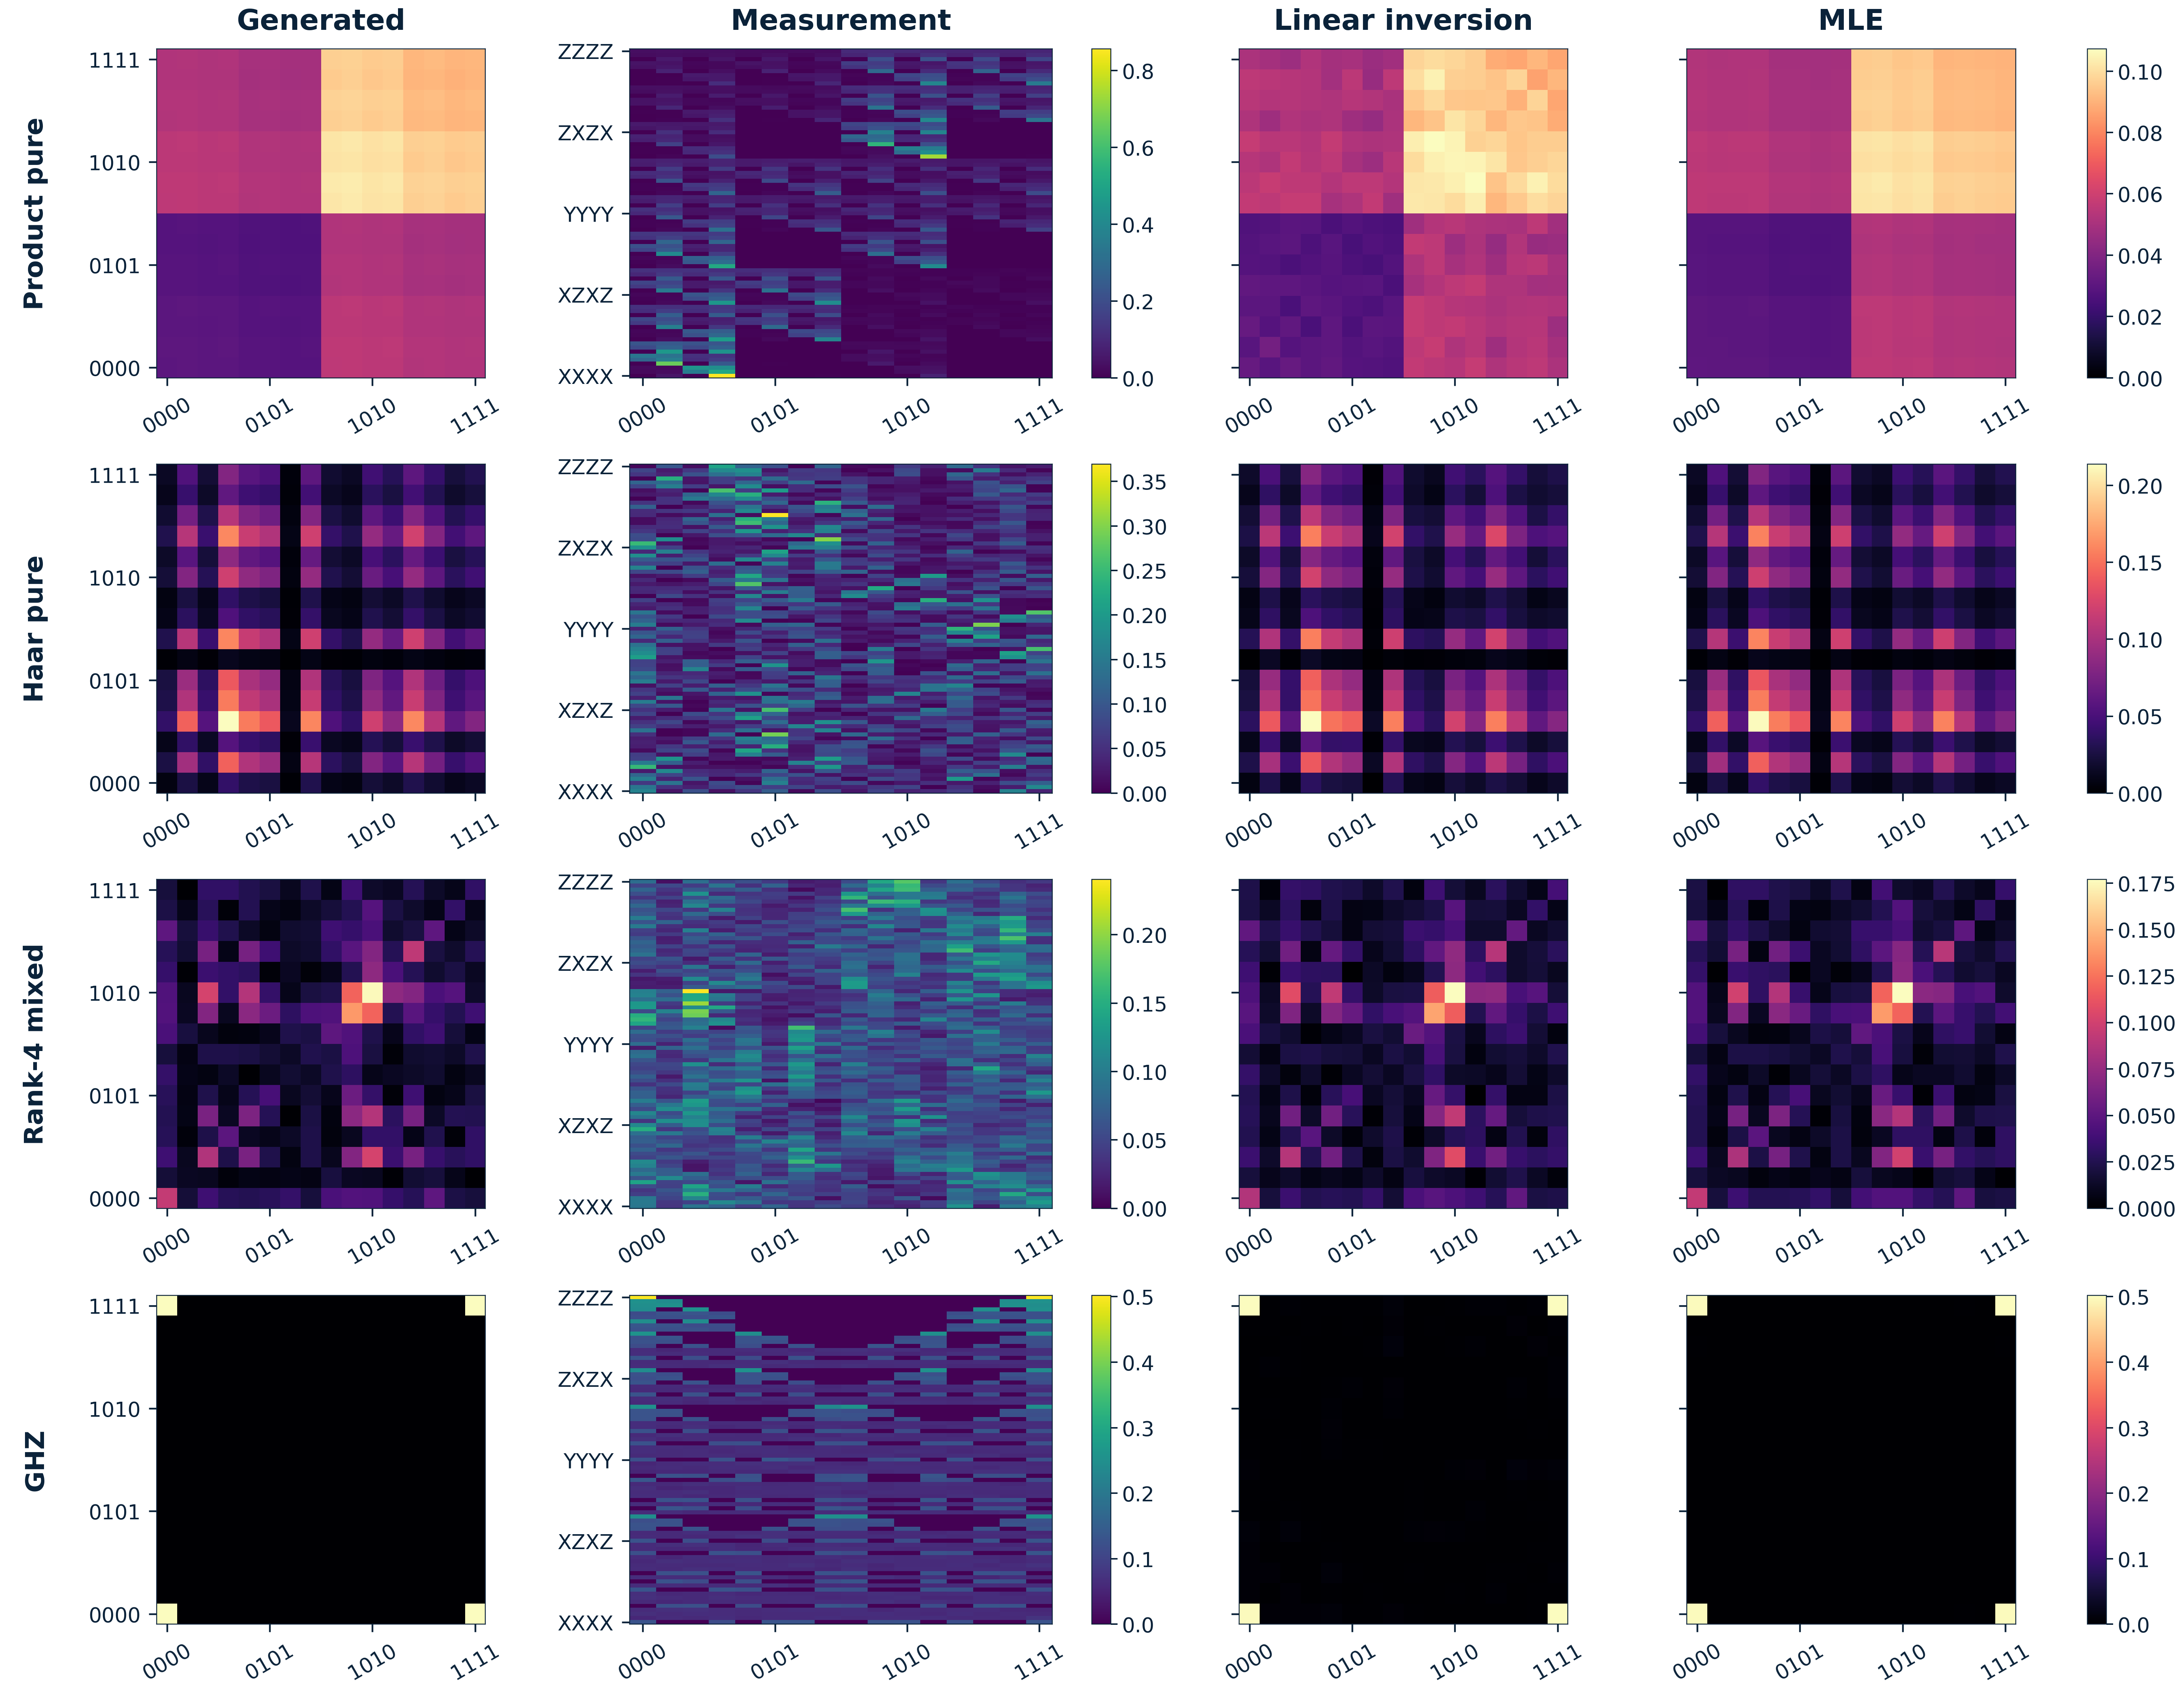

This figure's Python source:
"""Create a poster-ready version of the four-qubit state-matrix gallery.

This keeps the original gallery data and colormaps, removes the overall title,
and enlarges panel labels, axis titles, ticks, metrics, and colorbar text.

Run from the repository root:

    python verification/4_end_to_end_pipeline/state_matrix_gallery_poster.py
"""

from __future__ import annotations

import argparse
from pathlib import Path

import matplotlib as mpl
import matplotlib.pyplot as plt
import numpy as np

from state_matrix_gallery import (
    DEFAULT_MLE_ITERATIONS,
    DEFAULT_SEED,
    DEFAULT_SHOTS,
    build_gallery_data,
    print_report,
)


DEFAULT_OUTPUT = Path(__file__).with_name("state_matrix_gallery_poster.png")
TEXT_COLOR = "#0A2239"


def configure_poster_style() -> None:
    mpl.rcParams.update(
        {
            "font.family": "DejaVu Sans",
            "font.size": 19,
            "axes.titlesize": 25,
            "axes.titleweight": "bold",
            "axes.labelsize": 20,
            "axes.labelweight": "semibold",
            "xtick.labelsize": 18,
            "ytick.labelsize": 18,
            "axes.labelcolor": TEXT_COLOR,
            "axes.edgecolor": TEXT_COLOR,
            "xtick.color": TEXT_COLOR,
            "ytick.color": TEXT_COLOR,
            "text.color": TEXT_COLOR,
            "figure.facecolor": "white",
            "savefig.facecolor": "white",
        }
    )


def plot_gallery_poster(
    rows: list[dict[str, object]],
    output: Path,
    *,
    show: bool = False,
) -> None:
    configure_poster_style()

    figure = plt.figure(figsize=(26.5, 20.5), layout="constrained")
    grid = figure.add_gridspec(
        len(rows),
        7,
        width_ratios=(0.13, 1.0, 1.0, 0.045, 1.0, 1.0, 0.045),
        hspace=0.05,
        wspace=0.08,
    )

    column_titles = (
        "Generated",
        "Measurement",
        "Linear inversion",
        "MLE",
    )
    matrix_grid_columns = (1, 4, 5)
    tick_positions = (0, 5, 10, 15)
    tick_labels = ("0000", "0101", "1010", "1111")

    for row_index, row in enumerate(rows):
        matrices = (
            np.asarray(row["target"]),
            np.asarray(row["measured"]),
            np.asarray(row["reconstructed"]),
        )
        row_vmax = max(float(np.max(np.abs(matrix))) for matrix in matrices)
        row_axes: list[plt.Axes] = []
        image = None

        for matrix_index, (matrix, grid_column) in enumerate(
            zip(matrices, matrix_grid_columns)
        ):
            axis = figure.add_subplot(grid[row_index, grid_column])
            row_axes.append(axis)
            image = axis.imshow(
                np.abs(matrix),
                origin="lower",
                cmap="magma",
                vmin=0.0,
                vmax=row_vmax,
                interpolation="nearest",
                aspect="equal",
            )
            axis.set_xticks(tick_positions, labels=tick_labels, rotation=30)
            axis.set_yticks(tick_positions, labels=tick_labels)
            axis.tick_params(axis="both", length=7, width=1.5, pad=7)
            if matrix_index != 0:
                axis.tick_params(axis="y", labelleft=False)

            if row_index == 0:
                title_index = matrix_index if matrix_index == 0 else matrix_index + 1
                axis.set_title(column_titles[title_index], pad=17)

        frequencies = np.asarray(row["frequencies"])
        frequency_axis = figure.add_subplot(grid[row_index, 2])
        frequency_image = frequency_axis.imshow(
            frequencies,
            origin="lower",
            cmap="viridis",
            vmin=0.0,
            vmax=float(np.max(frequencies)),
            interpolation="nearest",
            aspect="auto",
        )
        setting_ticks = np.linspace(0, frequencies.shape[0] - 1, 5, dtype=int)
        frequency_axis.set_yticks(setting_ticks)
        frequency_axis.set_yticklabels(
            [row["settings"][index] for index in setting_ticks]
        )
        frequency_axis.set_xticks(
            tick_positions,
            labels=tick_labels,
            rotation=30,
        )
        frequency_axis.tick_params(axis="both", length=7, width=1.5, pad=7)
        if row_index == 0:
            frequency_axis.set_title(column_titles[1], pad=17)

        frequency_colorbar_axis = figure.add_subplot(grid[row_index, 3])
        frequency_colorbar = figure.colorbar(
            frequency_image,
            cax=frequency_colorbar_axis,
        )
        frequency_colorbar.ax.tick_params(labelsize=18, width=1.3, length=6)

        row_label_axis = figure.add_subplot(grid[row_index, 0])
        row_label_axis.axis("off")
        row_label_axis.text(
            0.5,
            0.5,
            str(row["name"]),
            transform=row_label_axis.transAxes,
            ha="center",
            va="center",
            fontsize=23,
            fontweight="bold",
            rotation=90,
        )
        colorbar_axis = figure.add_subplot(grid[row_index, 6])
        matrix_colorbar = figure.colorbar(image, cax=colorbar_axis)
        matrix_colorbar.ax.tick_params(labelsize=18, width=1.3, length=6)

    output.parent.mkdir(parents=True, exist_ok=True)
    figure.savefig(output, dpi=220, bbox_inches="tight", pad_inches=0.10)
    if show:
        plt.show()
    plt.close(figure)


def parse_args() -> argparse.Namespace:
    parser = argparse.ArgumentParser(description=__doc__)
    parser.add_argument("--shots", type=int, default=DEFAULT_SHOTS)
    parser.add_argument("--seed", type=int, default=DEFAULT_SEED)
    parser.add_argument(
        "--mle-iterations",
        type=int,
        default=DEFAULT_MLE_ITERATIONS,
    )
    parser.add_argument("--output", type=Path, default=DEFAULT_OUTPUT)
    parser.add_argument("--show", action="store_true")
    return parser.parse_args()


def main() -> None:
    args = parse_args()
    rows = build_gallery_data(args.shots, args.seed, args.mle_iterations)
    print_report(rows, args.shots)
    plot_gallery_poster(rows, args.output, show=args.show)
    print(f"\nSaved poster figure: {args.output}")


if __name__ == "__main__":
    main()
